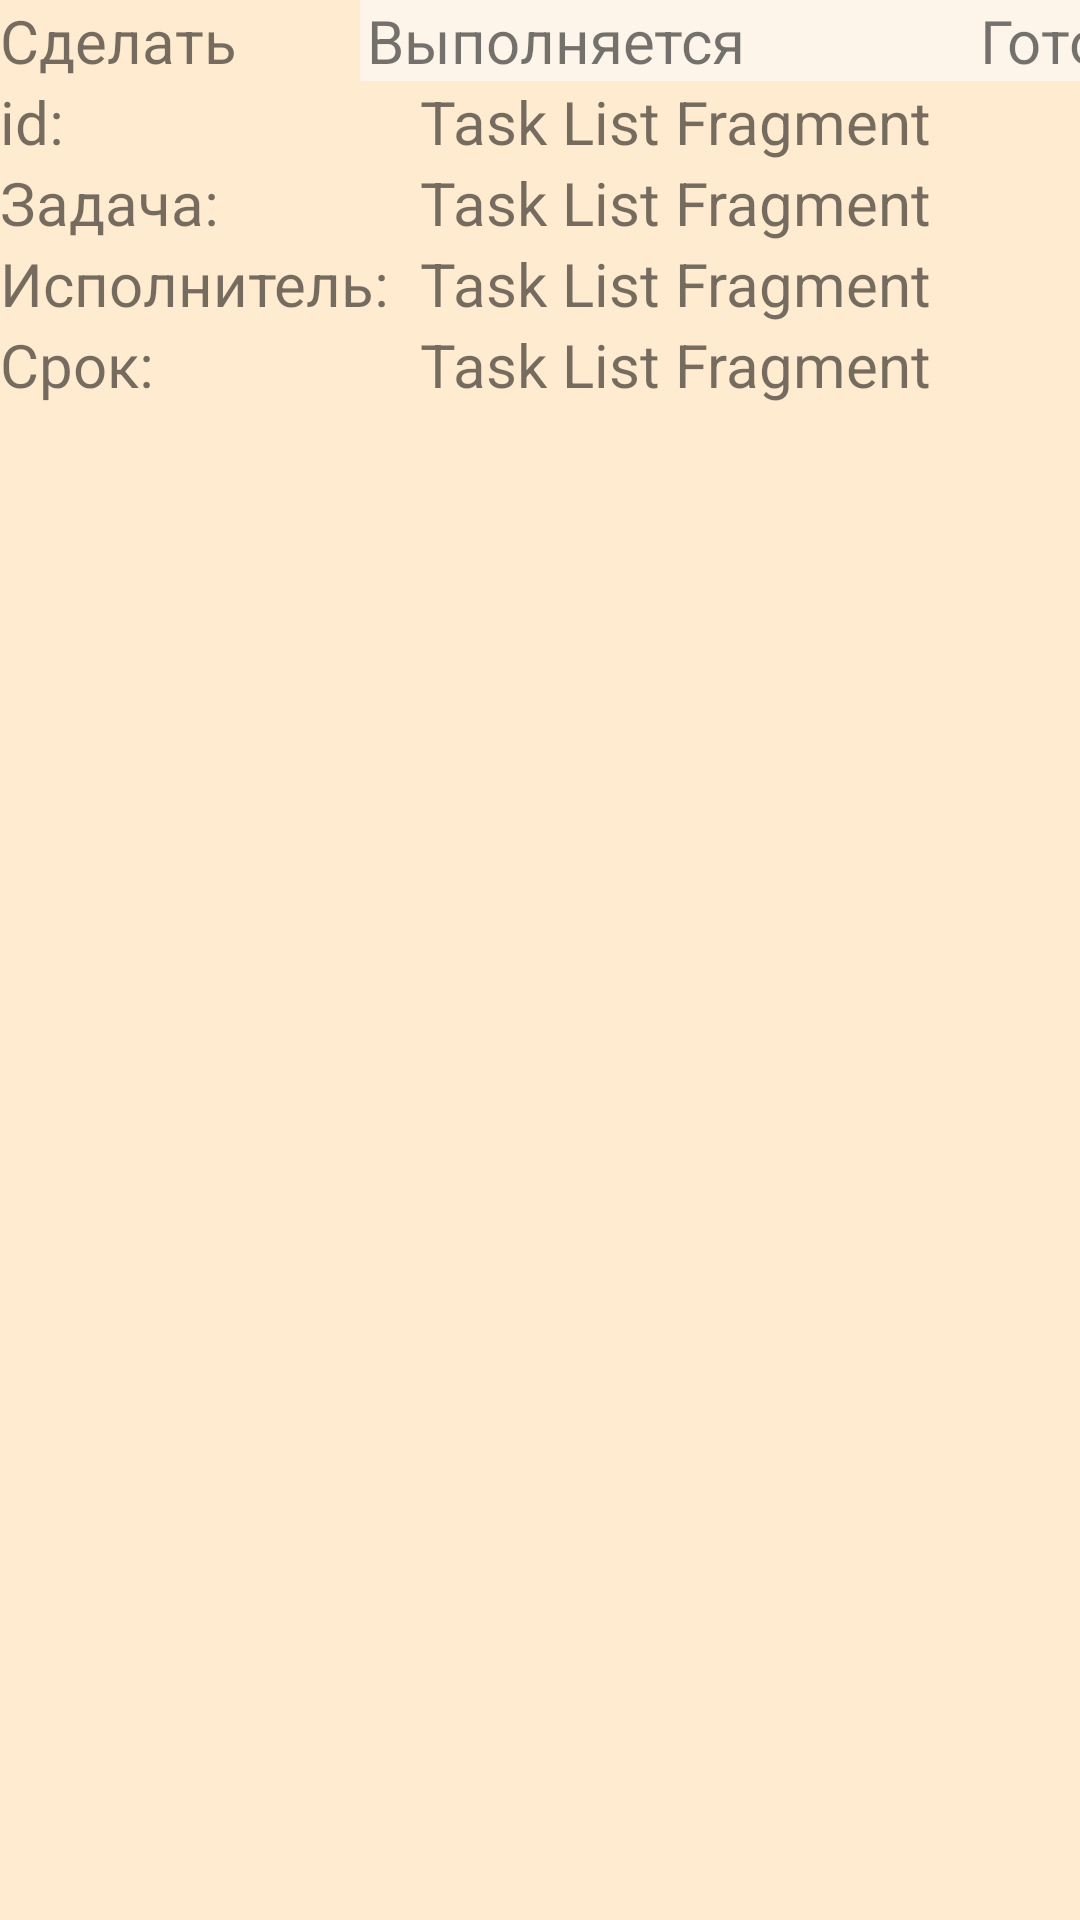

Write the Android layout XML for this screen, with the resource values it uses.
<!-- AndroidManifest.xml: application theme AppTheme -->
<!-- res/layout/task_list_recyclerview_item.xml -->
<?xml version="1.0" encoding="utf-8"?>
<LinearLayout xmlns:android="http://schemas.android.com/apk/res/android"
    xmlns:tools="http://schemas.android.com/tools"
    android:layout_width="match_parent"
    android:layout_height="wrap_content"
    android:gravity="start"
    android:orientation="vertical"
    tools:ignore="MissingDefaultResource"
    android:layout_margin="10sp"
    android:background="@color/colorAccentMediumToDo">

    <LinearLayout
        android:layout_width="match_parent"
        android:layout_height="wrap_content"
        android:orientation="horizontal"
        android:layout_gravity="center_horizontal">

        <TextView
            android:id="@+id/task_statusToDo_title"
            android:layout_width="120sp"
            android:layout_height="wrap_content"
            android:text="@string/task_statusToDo_title"
            android:layout_gravity="start"
            android:textSize="20dp" />
        <TextView
            android:id="@+id/task_statusDoing_title"
            android:layout_width="130sp"
            android:layout_height="wrap_content"
            android:text="@string/task_statusDoing_title"
            android:gravity="center"
            android:background="@color/colorAccentLightToDo"
            android:textSize="20dp" />
        <TextView
            android:id="@+id/task_statusDone_title"
            android:layout_width="140sp"
            android:layout_height="wrap_content"
            android:text="@string/task_statusDone_title"
            android:gravity="right"
            android:background="@color/colorAccentLightToDo"
            android:textSize="20dp" />

    </LinearLayout>

    <LinearLayout
        android:layout_width="wrap_content"
        android:layout_height="wrap_content"
        android:orientation="horizontal">

        <TextView
            android:id="@+id/task_id_title"
            android:layout_width="140sp"
            android:layout_height="wrap_content"
            android:text="@string/task_id_title"
            android:textSize="20dp" />
        <TextView
            android:id="@+id/task_id"
            android:layout_width="wrap_content"
            android:layout_height="wrap_content"
            android:text="Task List Fragment"
            android:textSize="20dp" />

    </LinearLayout>

    <LinearLayout
        android:layout_width="wrap_content"
        android:layout_height="wrap_content"
        android:orientation="horizontal">

        <TextView
            android:id="@+id/task_name_title"
            android:layout_width="140sp"
            android:layout_height="wrap_content"
            android:text="@string/task_name_title"
            android:textSize="20dp" />
        <TextView
            android:id="@+id/task_name"
            android:layout_width="wrap_content"
            android:layout_height="wrap_content"
            android:text="Task List Fragment"
            android:textSize="20dp" />

    </LinearLayout>

    <LinearLayout
        android:layout_width="wrap_content"
        android:layout_height="wrap_content"
        android:orientation="horizontal">

        <TextView
            android:id="@+id/task_implementer_title"
            android:layout_width="140sp"
            android:layout_height="wrap_content"
            android:text="@string/task_implementer_title"
            android:textSize="20dp" />
        <TextView
            android:id="@+id/task_implementer"
            android:layout_width="wrap_content"
            android:layout_height="wrap_content"
            android:text="Task List Fragment"
            android:textSize="20dp" />

    </LinearLayout>

    <LinearLayout
        android:layout_width="wrap_content"
        android:layout_height="wrap_content"
        android:orientation="horizontal">

        <TextView
            android:id="@+id/task_dueDate_title"
            android:layout_width="140sp"
            android:layout_height="wrap_content"
            android:text="@string/task_dueDate_title"
            android:textSize="20dp" />
        <TextView
            android:id="@+id/task_dueDate"
            android:layout_width="wrap_content"
            android:layout_height="wrap_content"
            android:text="Task List Fragment"
            android:textSize="20dp" />

    </LinearLayout>





</LinearLayout>
<!-- resources referenced by this layout -->
<resources>
  <color name="colorAccentLightToDo">#FDF5EA</color>
  <color name="colorAccentMediumToDo">#FFEBCF</color>
  <string name="task_dueDate_title">Срок: </string>
  <string name="task_id_title">id: </string>
  <string name="task_implementer_title">Исполнитель: </string>
  <string name="task_name_title">Задача: </string>
  <string name="task_statusDoing_title">Выполняется</string>
  <string name="task_statusDone_title">Готово</string>
  <string name="task_statusToDo_title">Сделать</string>
  <style name="AppTheme" parent="Theme.AppCompat.Light.DarkActionBar">
          
          <item name="colorPrimary">@color/colorPrimary</item>
          <item name="colorPrimaryDark">@color/colorPrimaryDark</item>
          <item name="colorAccent">@color/colorAccent</item>
      </style>
  <color name="colorPrimary">#6200EE</color>
  <color name="colorPrimaryDark">#3700B3</color>
  <color name="colorAccent">#03DAC5</color>
</resources>
